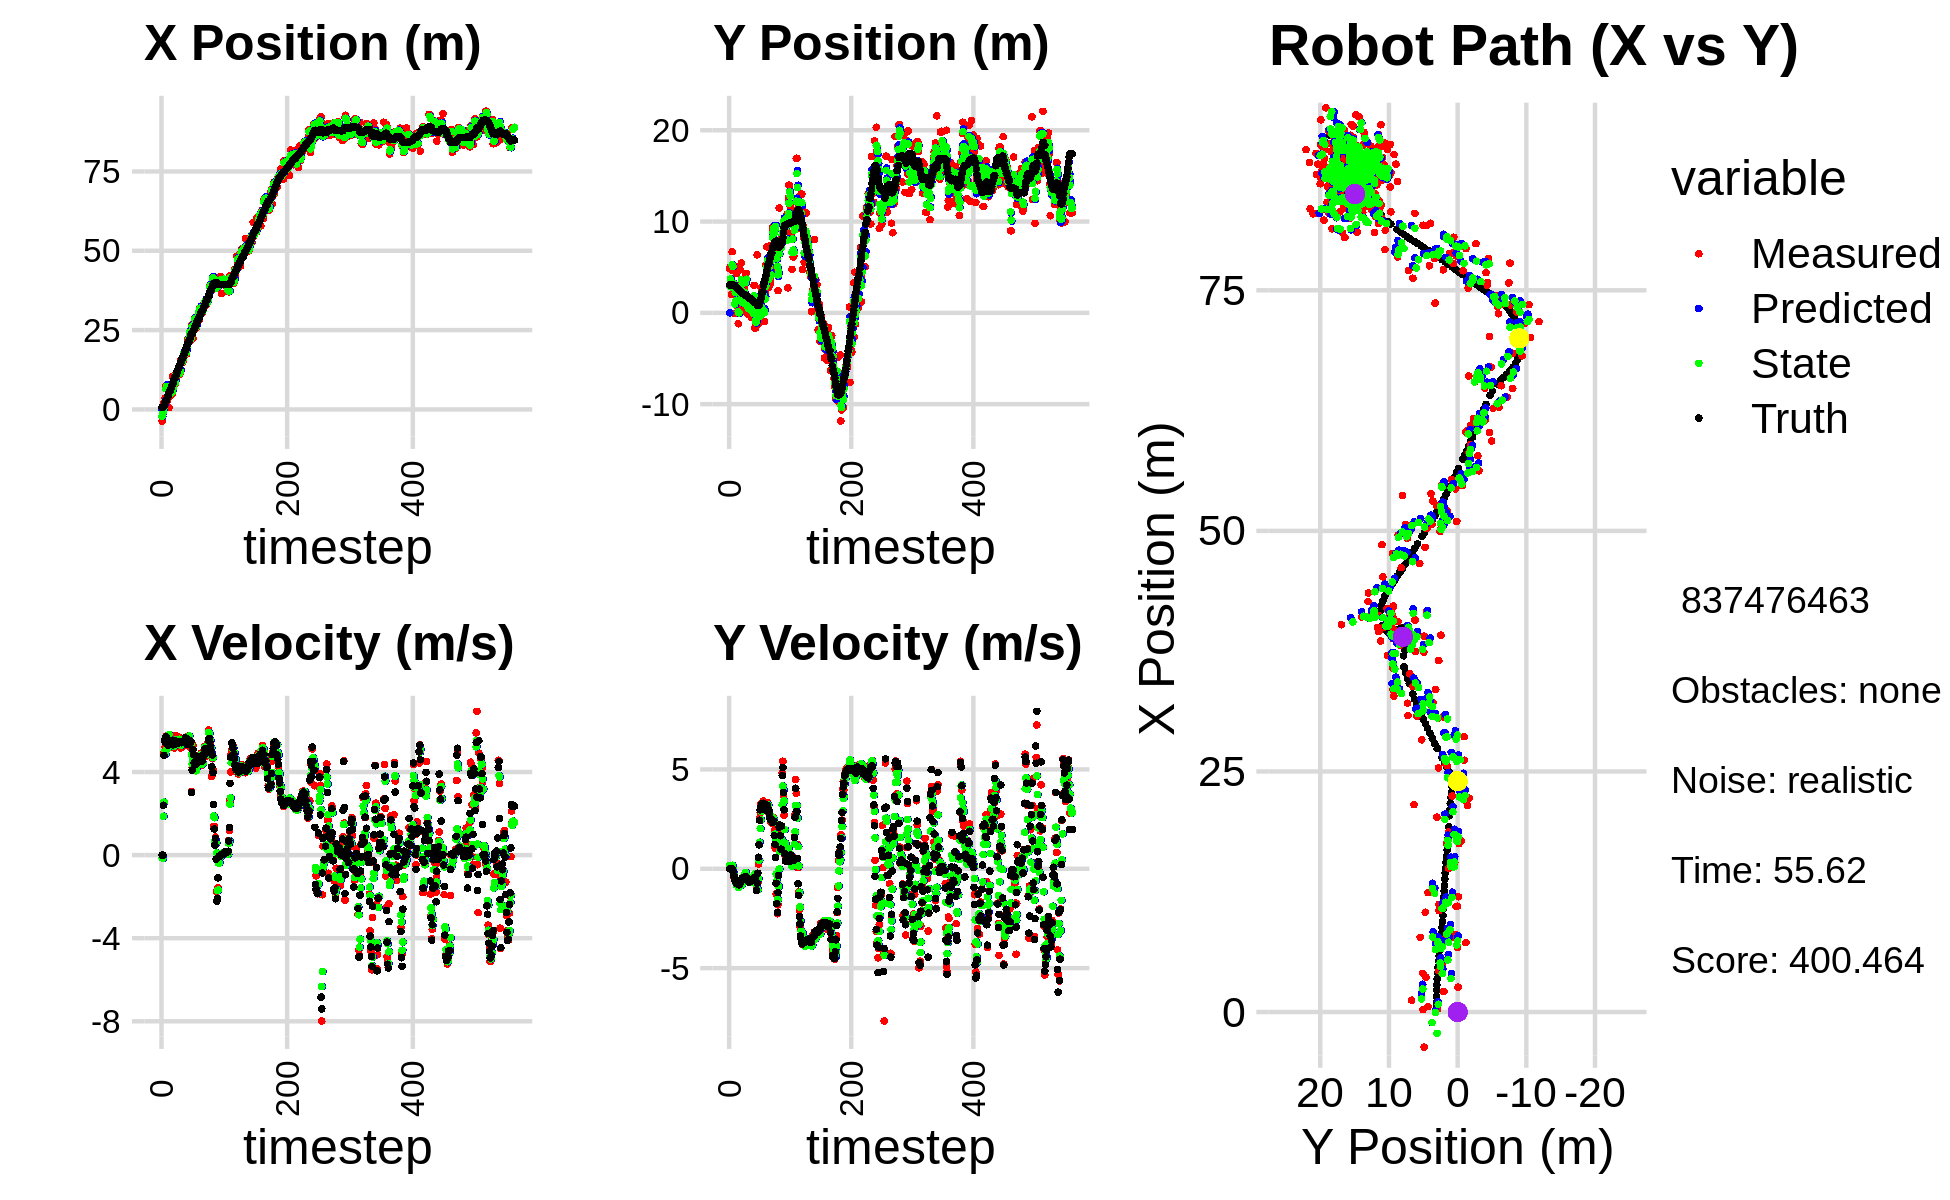

The file beside this chart, header and first rows:
0.000000000000000000e+00, 0.000000000000000000e+00, 0.000000000000000000e+00, 0.000000000000000000e+00, 0.000000000000000000e+00, 0.000000000000000000e+00, 0.000000000000000000e+00, 0.000000000000000000e+00, 0.000000000000000000e+00, 0.000000000000000000e+00, 0.000000000000000000e+00, 0.000000000000000000e+00, 6.598102448509359785e-01, 3.059867859436232518e+00, 0.000000000000000000e+00, 0.000000000000000000e+00, 0.000000000000000000e+00, -1.055394532158970833e-04
-3.646895706368143752e+00, 4.863842964022323301e+00, 0.000000000000000000e+00, 0.000000000000000000e+00, 0.000000000000000000e+00, 0.000000000000000000e+00, 0.000000000000000000e+00, 0.000000000000000000e+00, -2.206019035256022942e+00, 2.995045892469651694e+00, -1.366148589689531179e-01, 1.696674241092117064e-01, 6.598102448509359785e-01, 3.059867859436232518e+00, 0.000000000000000000e+00, 0.000000000000000000e+00, 0.000000000000000000e+00, -1.055394532158970833e-04
2.465269859379068951e-01, 5.033180594356370996e+00, 0.000000000000000000e+00, 0.000000000000000000e+00, -2.219680521152918473e+00, 3.012012634880572914e+00, -1.366148589689531179e-01, 1.696674241092117064e-01, -1.088447545538199446e+00, 3.721346098653727452e+00, -1.559350958383150521e-01, 7.832648683937501466e-02, 6.598102448509359785e-01, 3.059867859436232518e+00, 0.000000000000000000e+00, 0.000000000000000000e+00, 0.000000000000000000e+00, -6.100753671489655972e-05
3.083996177198780053e-01, 2.930185925858427964e+00, 2.403995510770169819e+00, 4.668524297127901561e-03, -1.104041055122030990e+00, 3.729178747337664745e+00, -1.559350958383150521e-01, 7.832648683937501466e-02, -5.894378828483071153e-02, 3.224922349149825784e+00, 1.871463932284683107e+00, 1.281605825633320983e-02, 7.209751008210445455e-01, 3.059882712257762094e+00, 2.399999999999999911e+00, 3.000000000000000062e-03, 2.400000095367431641e+00, -1.941983005963265896e-03
2.137021600742994742e+00, 2.013573730091613001e+00, 4.926990755186588800e+00, 9.568144345221360828e-03, 1.282026049436376103e-01, 3.226203954975459087e+00, 1.871463932284683107e+00, 1.281605825633320983e-02, 8.093872700610276194e-01, 2.817035235147761441e+00, 2.548525722518995451e+00, 2.159301982647695434e-02, 1.052724063179272251e+00, 3.060418808792023437e+00, 4.799999999999999822e+00, 7.000000000000000146e-03, 4.800000190734863281e+00, -1.941983005963265896e-03
1.233823657045540090e+00, 6.699731745729566867e+00, 5.528999766127588700e+00, -6.594179791438031790e-04, 1.064239842312927120e+00, 2.819194537130409017e+00, 2.548525722518995451e+00, 2.159301982647695434e-02, 1.370891182456929869e+00, 5.269962224406256723e+00, 4.970932225659204562e+00, 1.773699461675516953e-01, 1.643185793989092813e+00, 3.059903540887779716e+00, 5.536999999999999922e+00, -1.400000000000000029e-02, 5.537000179290771484e+00, 1.192653289763256907e-04
3.616040765819514391e+00, 4.618063325943431607e+00, 5.222207852880463186e+00, -9.096515454768806797e-02, 1.867984405022850236e+00, 5.287699219023012098e+00, 4.970932225659204562e+00, 1.773699461675516953e-01, 2.399407580241030402e+00, 5.084805825189721240e+00, 4.850840721501590735e+00, 5.931527811820201668e-02, 2.269494235762449907e+00, 3.050126309435803762e+00, 5.440000000000000391e+00, -1.130000000000000032e-01, 5.440999984741210938e+00, 1.741714589297771454e-02
7.521743476420007291e+00, 2.233088464424281216e+00, 5.439670457751220489e+00, -2.170686008358361230e-01, 2.884491652391189653e+00, 5.090737353001541621e+00, 4.850840721501590735e+00, 5.931527811820201668e-02, 6.506437553230906445e+00, 3.241566196629141583e+00, 5.669786515563637330e+00, -2.096524110507818062e-01, 2.799679935277978426e+00, 3.030534178751585372e+00, 5.684999999999999609e+00, -2.610000000000000098e-01, 5.690999984741210938e+00, 3.988357260823249817e-02
7.521743476420007291e+00, 2.233088464424281216e+00, 5.740274261799198641e+00, -4.251915831580042049e-01, 7.073416204787269734e+00, 3.220600955524063558e+00, 5.669786515563637330e+00, -2.096524110507818062e-01, 7.173593435571240740e+00, 2.919894675585290589e+00, 5.649052989616549780e+00, -2.919512489899838692e-01, 2.799679935277978426e+00, 3.030534178751585372e+00, 5.677999999999999936e+00, -3.760000000000000009e-01, 5.690999984741210938e+00, 7.393662631511688232e-02
2.580352902686007255e+00, -5.748687779983796542e-02, 5.305544552303393502e+00, -5.404516227441117371e-01, 7.738498734532895718e+00, 2.890699550686292252e+00, 5.649052989616549780e+00, -2.919512489899838692e-01, 3.482502469449705096e+00, 9.751933503516909685e-01, 5.141174582772329416e+00, -5.638192447296821452e-01, 3.438973605218754059e+00, 2.986175669528262411e+00, 5.434999999999999609e+00, -5.340000000000000302e-01, 5.460999965667724609e+00, 1.015152782201766968e-01
4.020089462150161275e+00, 5.076005114317264422e+00, 5.196110727236439963e+00, -5.293040981578083226e-01, 3.996619927726937860e+00, 9.188114258787227762e-01, 5.141174582772329416e+00, -5.638192447296821452e-01, 3.998263190518901222e+00, 2.231686802550615134e+00, 5.150451881806955790e+00, -6.424160183425570159e-01, 4.057336031912411656e+00, 2.924559011157596977e+00, 5.304999999999999716e+00, -6.260000000000000009e-01, 5.342000007629394531e+00, 1.015152782201766968e-01
7.740282237608234972e+00, 8.370905360955586128e-01, 5.622042028561975435e+00, -6.798629559183755333e-01, 4.513308378699596446e+00, 2.167445200716359377e+00, 5.150451881806955790e+00, -6.424160183425570159e-01, 7.261128991112345332e+00, 1.309152916285467150e+00, 5.639886360916272601e+00, -7.324330923306932029e-01, 4.666329562225296712e+00, 2.852025552255055274e+00, 5.301000000000000156e+00, -6.660000000000000364e-01, 5.559000015258789062e+00, 1.203437671065330505e-01
5.616332883863951464e-01, 4.304428412246974034e+00, 5.572777857907412091e+00, -7.423162340181731489e-01, 7.825117627203972859e+00, 1.235909607052397829e+00, 5.639886360916272601e+00, -7.324330923306932029e-01, 6.777807971314659063e+00, 2.202334699539546303e+00, 5.808007282492110512e+00, -8.171814639466205010e-01, 5.299287020925943281e+00, 2.768611027327219531e+00, 5.488000000000000433e+00, -7.409999999999999920e-01, 5.538000106811523438e+00, 1.324244439601898193e-01
4.273894131078830760e+00, 2.721386530446495033e+00, 5.243319703516852393e+00, -7.087159628971893000e-01, 7.358608699563870204e+00, 2.120616553144884175e+00, 5.808007282492110512e+00, -8.171814639466205010e-01, 4.721295468487873848e+00, 2.518666947324160965e+00, 5.254159647097138119e+00, -7.291961805374711503e-01, 5.822720706490787990e+00, 2.698098821591462748e+00, 5.386000000000000121e+00, -7.159999999999999698e-01, 5.434000015258789062e+00, 1.343512684106826782e-01
4.273894131078830760e+00, 2.721386530446495033e+00, 5.504319250640057781e+00, -7.336745126219654800e-01, 5.246711433197587482e+00, 2.445747329270413939e+00, 5.254159647097138119e+00, -7.291961805374711503e-01, 5.101444362480130224e+00, 2.532831707324005865e+00, 5.319395487103874665e+00, -7.391656424487391686e-01, 5.822720706490787990e+00, 2.698098821591462748e+00, 5.386000000000000121e+00, -7.169999999999999707e-01, 5.434000015258789062e+00, 1.325096338987350464e-01
7.215400218678162503e+00, -1.191073583328099650e+00, 5.282885755561720131e+00, -7.146170355255355711e-01, 5.633383911190517956e+00, 2.458915143079131838e+00, 5.319395487103874665e+00, -7.391656424487391686e-01, 6.976783061111368589e+00, 1.210134723490936537e-01, 5.332557298582567107e+00, -9.379896029505648825e-01, 6.438409030711342851e+00, 2.616091801430463271e+00, 5.318999999999999950e+00, -7.179999999999999716e-01, 5.367000102996826172e+00, 1.344540864229202271e-01
6.713891744619272295e+00, 3.319873475109602363e-03, 5.585248309739983874e+00, -8.191618296814056066e-01, 7.510038790969625566e+00, 2.721451205403715989e-02, 5.332557298582567107e+00, -9.379896029505648825e-01, 7.390891720536362897e+00, 8.830870595932620304e-03, 5.394153610507684604e+00, -8.837164044219539827e-01, 7.049416720570184758e+00, 2.533532752696634915e+00, 5.506000000000000227e+00, -8.080000000000000515e-01, 5.565000057220458984e+00, 1.456269919872283936e-01
4.967518269700168076e+00, 2.264273970259011115e+00, 5.611962468800055781e+00, -8.230798684507628638e-01, 7.930307081587131712e+00, -7.954076984626279323e-02, 5.394153610507684604e+00, -8.837164044219539827e-01, 5.419897641836961988e+00, 1.428095308936772501e+00, 5.494272904911309041e+00, -7.141438395583206145e-01, 7.675284564228459949e+00, 2.443122102389607697e+00, 5.506000000000000227e+00, -8.050000000000000488e-01, 5.565000057220458984e+00, 1.456269919872283936e-01
1.037120598507041258e+01, 4.708835854286635758e+00, 5.250042472288554585e+00, -7.404448153501264063e-01, 5.969324932328093247e+00, 1.356680924980940395e+00, 5.494272904911309041e+00, -7.141438395583206145e-01, 6.594366848377696932e+00, 2.419484494052174917e+00, 5.358794841501428152e+00, -8.345892113623448738e-01, 8.188986956916318505e+00, 2.369799389033935277e+00, 5.310999999999999943e+00, -7.149999999999999689e-01, 5.359000205993652344e+00, 1.401118487119674683e-01
7.319993197724342870e+00, 3.155091239300980011e+00, 5.243690910674113859e+00, -6.674573049296431693e-01, 7.130246332527839570e+00, 2.336025572915940263e+00, 5.358794841501428152e+00, -8.345892113623448738e-01, 7.287714291664972421e+00, 2.878758930688786855e+00, 5.268375039057159981e+00, -7.004730091788270441e-01, 8.799161136016328655e+00, 2.289676143505817496e+00, 5.312999999999999723e+00, -6.450000000000000178e-01, 5.352000236511230469e+00, 1.266068518161773682e-01
7.758397161515085294e+00, 5.445442988200539070e+00, 5.159281698569675001e+00, -5.729687569032595462e-01, 7.814551795570688242e+00, 2.808711629770904050e+00, 5.268375039057159981e+00, -7.004730091788270441e-01, 7.809932357227016730e+00, 3.634459397624985488e+00, 5.250263329990546346e+00, -7.320673094001333148e-01, 9.411013782061557365e+00, 2.218590094519993450e+00, 5.318999999999999950e+00, -5.919999999999999707e-01, 5.352000236511230469e+00, 1.106026992201805115e-01
8.070735156453681114e+00, 3.842149509404703123e-01, 5.422168118314425911e+00, -4.981162174904837925e-01, 8.334958690226072164e+00, 3.561252666684972201e+00, 5.250263329990546346e+00, -7.320673094001333148e-01, 8.116085695292930779e+00, 1.560789451329133382e+00, 5.385835627889889565e+00, -8.079979465450307652e-01, 1.003613775964250365e+01, 2.158273293545767135e+00, 5.426999999999999602e+00, -5.010000000000000009e-01, 5.449999809265136719e+00, 9.160947799682617188e-02
8.070735156453681114e+00, 3.842149509404703123e-01, 5.765492315652074318e+00, -4.746805164687238898e-01, 8.654669258081920447e+00, 1.479989656674630227e+00, 5.385835627889889565e+00, -8.079979465450307652e-01, 8.561494674810738559e+00, 1.100392063578724766e+00, 5.465230853732692573e+00, -6.213060609131952905e-01, 1.003613775964250365e+01, 2.158273293545767135e+00, 5.491999999999999993e+00, -4.520000000000000129e-01, 5.511000156402587891e+00, 8.214603364467620850e-02
1.117443865558302640e+01, 2.726488126549161617e+00, 5.502398991096833392e+00, -4.528193147948353925e-01, 9.108017760184008438e+00, 1.038261457487405170e+00, 5.465230853732692573e+00, -6.213060609131952905e-01, 1.086548667937562840e+01, 2.133168761138210190e+00, 5.552518456557680615e+00, -4.310573429175193483e-01, 1.067012137159518304e+01, 2.104846372009654853e+00, 5.491999999999999993e+00, -4.500000000000000111e-01, 5.519000053405761719e+00, 8.210986107587814331e-02
1.096519395680368447e+01, 2.267343533964770730e-01, 5.366857510923041197e+00, -4.416649437145332424e-01, 1.142073852503139619e+01, 2.090063026846458172e+00, 5.552518456557680615e+00, -4.310573429175193483e-01, 1.136241035732729721e+01, 1.494959054972145651e+00, 5.529252695143671126e+00, -3.699787044419701187e-01, 1.130167120667437253e+01, 2.053180529516688502e+00, 5.418999999999999595e+00, -4.269999999999999907e-01, 5.434999942779541016e+00, 8.210986107587814331e-02
1.054525738942072444e+01, 2.711936308226990722e+00, 5.427896148484380845e+00, -4.184218776171150789e-01, 1.191533562684166370e+01, 1.457961184527948539e+00, 5.529252695143671126e+00, -3.699787044419701187e-01, 1.074760009227235891e+01, 2.250411754311666179e+00, 5.407676629248171274e+00, -3.162057049778961848e-01, 1.192544478146518117e+01, 2.004558397399517133e+00, 5.418999999999999595e+00, -4.169999999999999818e-01, 5.434999942779541016e+00, 7.693514972925186157e-02
1.214237818092309418e+01, 6.255150567227385494e-01, 5.469515172961185279e+00, -4.118619154527548565e-01, 1.128836775519717683e+01, 2.218791183813876522e+00, 5.407676629248171274e+00, -3.162057049778961848e-01, 1.140625913509403055e+01, 1.716172291067572964e+00, 5.400686269984829480e+00, -3.015634030761735751e-01, 1.254607695334894224e+01, 1.957865073287073931e+00, 5.392999999999999794e+00, -4.000000000000000222e-01, 5.407999992370605469e+00, 7.515951246023178101e-02
1.240719491200747093e+01, 4.327482892465623010e+00, 5.557639681844202428e+00, -3.997817709295625743e-01, 1.194632776209251368e+01, 1.686015950759955695e+00, 5.400686269984829480e+00, -3.015634030761735751e-01, 1.234319519154798428e+01, 3.353928372014059356e+00, 5.543629664405536062e+00, -1.851742496155466267e-01, 1.317300909721736524e+01, 1.912439061836668008e+00, 5.450000000000000178e+00, -3.960000000000000187e-01, 5.464000225067138672e+00, 7.181004434823989868e-02
1.240719491200747093e+01, 4.327482892465623010e+00, 5.676334514968215395e+00, -4.352857107080023158e-01, 1.289755815798853789e+01, 3.335410947052504849e+00, 5.543629664405536062e+00, -1.851742496155466267e-01, 1.282486853726276266e+01, 3.676831795592546026e+00, 5.577394186581412505e+00, -3.325324032788580797e-01, 1.317300909721736524e+01, 1.912439061836668008e+00, 5.451999999999999957e+00, -4.369999999999999996e-01, 5.468999862670898438e+00, 7.653450965881347656e-02
1.099145597237871819e+01, 3.274162034045247083e-02, 5.542861596997585849e+00, -4.610065807455706044e-01, 1.338260795592090346e+01, 3.643578555264660235e+00, 5.577394186581412505e+00, -3.325324032788580797e-01, 1.134928430130243449e+01, 1.335998419906299972e+00, 5.483448793132212451e+00, -6.268150430077155111e-01, 1.380221480089287134e+01, 1.863434983940133405e+00, 5.450000000000000178e+00, -4.500000000000000111e-01, 5.432000160217285156e+00, 8.298023790121078491e-02
1.198219579449999017e+01, -1.152037841116782535e-01, 5.516579121434769029e+00, -5.196485071567358283e-01, 1.189762918061565600e+01, 1.273316915605528399e+00, 5.483448793132212451e+00, -6.268150430077155111e-01, 1.190849895418150872e+01, 8.162075842642750878e-01, 5.487532459003970686e+00, -5.280885032766824416e-01, 1.442587012019236425e+01, 1.811250163572604155e+00, 5.447000000000000064e+00, -4.929999999999999938e-01, 5.469999790191650391e+00, 9.392046183347702026e-02
1.555006295439305042e+01, 4.240512392690295451e-01, 5.158182278085155836e+00, -6.089246002558094117e-01, 1.245725220008190526e+01, 7.633987339366068436e-01, 5.487532459003970686e+00, -5.280885032766824416e-01, 1.507489187133351294e+01, 5.389689116782814260e-01, 5.298397411540780588e+00, -5.909065088418534728e-01, 1.494620054980827284e+01, 1.761968090237036044e+00, 5.411999999999999922e+00, -6.390000000000000124e-01, 5.449999809265136719e+00, 1.175063923001289368e-01
1.553503573708197827e+01, 4.988532796735878905e-01, 5.328003076842602326e+00, -6.289719844744392496e-01, 1.560473161248759055e+01, 4.798782607940960676e-01, 5.298397411540780588e+00, -5.909065088418534728e-01, 1.559408022347836997e+01, 4.893676210023808482e-01, 5.305096386332091463e+00, -6.085191182455216286e-01, 1.556802481433009966e+01, 1.688942505777370151e+00, 5.410000000000000142e+00, -6.600000000000000311e-01, 5.449999809265136719e+00, 1.175063923001289368e-01
1.493844908492441981e+01, 1.309701635105869011e+00, 5.398563270769674460e+00, -6.537283919144052380e-01, 1.612458986211158063e+01, 4.285157091778286631e-01, 5.305096386332091463e+00, -6.085191182455216286e-01, 1.511960202944075249e+01, 9.822517711430228671e-01, 5.350353757034310043e+00, -5.752398590066192252e-01, 1.620465964105400047e+01, 1.611395551891538602e+00, 5.474999999999999645e+00, -6.730000000000000426e-01, 5.515999794006347656e+00, 1.205063015222549438e-01
1.493844908492441981e+01, 1.309701635105869011e+00, 5.391962490524933926e+00, -6.583055835801205902e-01, 1.565463740514418411e+01, 9.247277852423609890e-01, 5.350353757034310043e+00, -5.752398590066192252e-01, 1.555299730810484959e+01, 1.056544498733774873e+00, 5.372748167586268053e+00, -6.265130604475880327e-01, 1.620465964105400047e+01, 1.611395551891538602e+00, 5.475999999999999979e+00, -6.660000000000000364e-01, 5.515999794006347656e+00, 1.214889064431190491e-01
1.755461646628235428e+01, 1.623914315536875375e+00, 5.406881305662341930e+00, -6.172500235223142839e-01, 1.609027212486347480e+01, 9.938931926890161028e-01, 5.372748167586268053e+00, -6.265130604475880327e-01, 1.733591498236360806e+01, 1.394245234580144821e+00, 5.441067542168165794e+00, -5.813779580590412444e-01, 1.683283156145520465e+01, 1.535646869921863722e+00, 5.434000000000000163e+00, -6.209999999999999964e-01, 5.468999862670898438e+00, 1.136679947376251221e-01
1.755461646628235428e+01, 1.623914315536875375e+00, 5.290321590271462426e+00, -5.515940500784656253e-01, 1.788002173658042437e+01, 1.336107438774240652e+00, 5.441067542168165794e+00, -5.813779580590412444e-01, 1.783888911800885424e+01, 1.426696022609969416e+00, 5.421240354349379231e+00, -5.789825805400750092e-01, 1.735208433851907728e+01, 1.476292922060770119e+00, 5.445000000000000284e+00, -5.590000000000000524e-01, 5.473000049591064453e+00, 1.038893684744834900e-01
1.778307354457765399e+01, -5.000670416897491366e-01, 5.420235158971300038e+00, -5.393144837222009214e-01, 1.838101315344379216e+01, 1.368797764555961916e+00, 5.421240354349379231e+00, -5.789825805400750092e-01, 1.787280397166907875e+01, 1.892478189520030440e-01, 5.404084989301692232e+00, -6.789316302943840808e-01, 1.797633284297778999e+01, 1.411137773711449661e+00, 5.445999999999999730e+00, -5.420000000000000373e-01, 5.473000049591064453e+00, 9.917377680540084839e-02
1.869954320765780764e+01, 1.329531795260054716e+00, 5.640235485829337314e+00, -5.603304136928738410e-01, 1.841321247059924815e+01, 1.213546559225646276e-01, 5.404084989301692232e+00, -6.789316302943840808e-01, 1.844632634423892270e+01, 5.026318249019702256e-01, 5.439836218656122213e+00, -6.719620272656756654e-01, 1.861797064511055666e+01, 1.347472264498031036e+00, 5.649000000000000021e+00, -5.590000000000000524e-01, 5.676000118255615234e+00, 9.902030974626541138e-02
1.750514465530566000e+01, -1.938240982767854281e-01, 5.669093235546850629e+00, -5.631972930772692898e-01, 1.899030996610453315e+01, 4.354356221754026590e-01, 5.439836218656122213e+00, -6.719620272656756654e-01, 1.773567159376826652e+01, 4.905830153844809027e-02, 5.589716818022599121e+00, -6.570085482892877859e-01, 1.924779623705245513e+01, 1.284250690048341692e+00, 5.591999999999999638e+00, -5.799999999999999600e-01, 5.622000217437744141e+00, 9.902030974626541138e-02
1.750514465530566000e+01, -1.938240982767854281e-01, 5.679172689186563261e+00, -5.729429786021661419e-01, 1.829464327557052528e+01, -1.664255329048068555e-02, 5.589716818022599121e+00, -6.570085482892877859e-01, 1.818130286168969079e+01, -8.145961316437827504e-02, 5.622112259597153106e+00, -6.129971584304158005e-01, 1.924779623705245513e+01, 1.284250690048341692e+00, 5.594000000000000306e+00, -5.560000000000000497e-01, 5.622000217437744141e+00, 1.005447506904602051e-01
2.025361779342352975e+01, 3.013871505073991930e+00, 5.458787741775610769e+00, -4.817017742190073393e-01, 1.874351408764940530e+01, -1.427593290074198606e-01, 5.622112259597153106e+00, -6.129971584304158005e-01, 2.002152450518739002e+01, 1.870324742929462936e+00, 5.527674851083466123e+00, -3.421420437404901760e-01, 2.040459936862321300e+01, 1.175059868476820091e+00, 5.322000000000000064e+00, -4.620000000000000218e-01, 5.342000007629394531e+00, 8.801537752151489258e-02
2.221201211197884362e+01, -1.688005732448617291e+00, 5.272347166371869953e+00, -4.671259995214417926e-01, 2.057429199029573752e+01, 1.836110538555413951e+00, 5.527674851083466123e+00, -3.421420437404901760e-01, 2.081147908389613832e+01, 7.028092947211448394e-01, 5.448137220787393709e+00, -2.634515637985996306e-01, 2.103794020381931418e+01, 1.119427158012721746e+00, 5.405000000000000249e+00, -4.769999999999999796e-01, 5.426000118255615234e+00, 8.836850523948669434e-02
2.221201211197884362e+01, -1.688005732448617291e+00, 5.718535216247876640e+00, -4.722266589558582472e-01, 2.135629280597487778e+01, 6.764641383412848263e-01, 5.448137220787393709e+00, -2.634515637985996306e-01, 2.209248123586597856e+01, -8.433235602190574109e-01, 5.696082459110506591e+00, -5.229517952698297112e-01, 2.103794020381931418e+01, 1.119427158012721746e+00, 5.551999999999999602e+00, -4.600000000000000200e-01, 5.571000099182128906e+00, 8.239131420850753784e-02
2.145303046705548056e+01, -1.439636038181123290e+00, 5.738760433059175270e+00, -7.533750250736155341e-01, 2.266208948177703064e+01, -8.956187397460403377e-01, 5.696082459110506591e+00, -5.229517952698297112e-01, 2.249132324623834478e+01, -1.052325261200361073e+00, 5.729013901677505238e+00, -6.043677019810479445e-01, 2.166730993996651478e+01, 1.066328240814478301e+00, 5.535000000000000142e+00, -6.370000000000000107e-01, 5.571000099182128906e+00, 1.305319070816040039e-01
2.451519984024905696e+01, -4.643682696148111466e-01, 5.199152803044865934e+00, -1.054435066404532995e+00, 2.306422463640609521e+01, -1.112762031398465856e+00, 5.729013901677505238e+00, -6.043677019810479445e-01, 2.427987688993645321e+01, -7.524755232106368208e-01, 5.328522557270156668e+00, -7.921891296745984246e-01, 2.230827826223552890e+01, 9.764468209438698088e-01, 5.405999999999999694e+00, -1.084999999999999964e+00, 5.513999938964843750e+00, 2.000950723886489868e-01
2.154545146211156137e+01, 6.358806325302554185e+00, 5.469981773203659969e+00, -7.339352766508396853e-01, 2.481272914566346799e+01, -8.316944361780966855e-01, 5.328522557270156668e+00, -7.921891296745984246e-01, 2.435048463383899175e+01, 1.500320586002303669e+00, 5.422135042472143951e+00, -1.041354143936611409e+00, 2.282970350978573393e+01, 8.742405911047115286e-01, 5.418000000000000149e+00, -7.299999999999999822e-01, 5.467000007629394531e+00, 1.333784908056259155e-01
2.189529424934305979e+01, -1.286416576414497026e+00, 5.398621231452641389e+00, -7.243604698007406473e-01, 2.489269813808620668e+01, 1.396185171608642417e+00, 5.422135042472143951e+00, -1.041354143936611409e+00, 2.234449198145481219e+01, -2.658752727217388312e-01, 5.320791919518892854e+00, -1.053363034857452307e+00, 2.345360678391880072e+01, 8.024017351802366083e-01, 5.461999999999999744e+00, -2.270000000000000073e-01, 5.467000007629394531e+00, 1.333784908056259155e-01
2.663127034896606560e+01, -4.259716102292926410e-02, 3.069260682321202971e+00, 2.317828437485464910e-01, 2.287657117340670254e+01, -3.712115762074840730e-01, 5.320791919518892854e+00, -1.053363034857452307e+00, 2.346993072081288645e+01, -3.757652329369022826e-01, 4.843784910955560186e+00, -4.962240230663429452e-01, 2.391078776110316539e+01, 8.400952354929024368e-01, 3.011000000000000121e+00, 5.799999999999999600e-01, 3.066999912261962891e+00, -7.537441700696945190e-02
2.663127034896606560e+01, -4.259716102292926410e-02, 4.216661819050766091e+00, 1.242810644799863251e+00, 2.395430921190844131e+01, -4.253876352435365660e-01, 4.843784910955560186e+00, -4.962240230663429452e-01, 2.620868829529244337e+01, 9.762842496438162154e-03, 4.395971911233249152e+00, 4.167158907932697609e-01, 2.391078776110316539e+01, 8.400952354929024368e-01, 4.091999999999999638e+00, 1.207999999999999963e+00, 4.267000198364257812e+00, -2.866223454475402832e-01
2.244392722846316346e+01, 7.824310801193491427e-01, 5.283197424066018222e+00, 2.544468342120346893e+00, 2.664828548641576944e+01, 5.143443157576513963e-02, 4.395971911233249152e+00, 4.167158907932697609e-01, 2.603248300215323496e+01, 1.049293842944027388e-01, 4.641145196460183975e+00, 1.331855343352986498e+00, 2.439378279453786291e+01, 9.945029747429137146e-01, 5.070999999999999730e+00, 2.439999999999999947e+00, 5.627999782562255859e+00, -4.488319158554077148e-01
2.616834968339211187e+01, -9.610535368387994604e-01, 4.778318661398467171e+00, 2.825114702628021668e+00, 2.649659752179925221e+01, 2.381149186297013831e-01, 4.641145196460183975e+00, 1.331855343352986498e+00, 2.622215733909138535e+01, -3.547563476939108451e-01, 4.746120139053413567e+00, 2.016645178909127090e+00, 2.497172468912325627e+01, 1.277593208482417309e+00, 4.839999999999999858e+00, 2.964999999999999858e+00, 5.676000118255615234e+00, -5.339505672454833984e-01
2.537384869558532330e+01, 2.770971848241281954e+00, 4.727790154262913269e+00, 3.272690064343805716e+00, 2.669676935299672493e+01, -1.530918298029981250e-01, 4.746120139053413567e+00, 2.016645178909127090e+00, 2.651185622857924429e+01, 6.895704296379823184e-01, 4.770652957121035875e+00, 2.461041784822912248e+00, 2.543248289807314322e+01, 1.559076500993420655e+00, 4.440000000000000391e+00, 3.117999999999999883e+00, 5.425000190734863281e+00, -6.054881215095520020e-01
2.890146750220509020e+01, 1.775344027837475247e+00, 4.335472833619182786e+00, 3.182225160196827218e+00, 2.698892152429134939e+01, 9.356746081202735876e-01, 4.770652957121035875e+00, 2.461041784822912248e+00, 2.859998010661887946e+01, 1.546690130712836009e+00, 4.461400670973842963e+00, 2.883928575336889288e+00, 2.595241087653208467e+01, 1.919742061415833589e+00, 4.392999999999999794e+00, 3.184000000000000163e+00, 5.425000190734863281e+00, -6.331804394721984863e-01
2.555891311121282428e+01, 1.500388635794440040e+00, 4.391903449992691222e+00, 3.223645077728471531e+00, 2.904612017371626465e+01, 1.835082988246524938e+00, 4.461400670973842963e+00, 2.883928575336889288e+00, 2.855932099944158509e+01, 1.696785385394215862e+00, 4.522323403935469166e+00, 3.047369889755047190e+00, 2.644277304371555104e+01, 2.280367685631760288e+00, 4.381000000000000227e+00, 3.269000000000000128e+00, 5.466000080108642578e+00, -6.331804394721984863e-01
2.555891311121282428e+01, 1.500388635794440040e+00, 4.078173801983836277e+00, 3.045751137922704910e+00, 2.901155333983513174e+01, 2.001522374369720580e+00, 4.522323403935469166e+00, 3.047369889755047190e+00, 2.606255857769259876e+01, 1.684421998280696497e+00, 4.059180698974682144e+00, 3.013974322025818608e+00, 2.644277304371555104e+01, 2.280367685631760288e+00, 4.381999999999999673e+00, 3.267999999999999794e+00, 5.466000080108642578e+00, -6.414768695831298828e-01
2.579607528419958484e+01, 1.755507988926693574e+00, 4.675394002397208482e+00, 3.410287670777881530e+00, 2.646847664759006591e+01, 1.985819430483278358e+00, 4.059180698974682144e+00, 3.013974322025818608e+00, 2.635587845863319956e+01, 1.876600782892903441e+00, 4.182273466264892825e+00, 3.198484772633954698e+00, 2.738002890315396698e+01, 2.971913023140991150e+00, 4.548000000000000043e+00, 3.294999999999999929e+00, 5.616000175476074219e+00, -6.301939487457275391e-01
2.862104398034527364e+01, -9.450877772683241584e-01, 4.513823826165537234e+00, 3.184332319452611415e+00, 2.677410580525969053e+01, 2.196449260156299044e+00, 4.182273466264892825e+00, 3.198484772633954698e+00, 2.835472971571758549e+01, 2.082855750458949551e-01, 4.508065879691824485e+00, 2.987004122233295256e+00, 2.789381426592899516e+01, 3.333482398069682606e+00, 4.578000000000000291e+00, 3.196000000000000174e+00, 5.583000183105468750e+00, -6.143825054168701172e-01
2.862104398034527364e+01, -9.450877772683241584e-01, 4.631466259493543625e+00, 3.140818120262871993e+00, 2.880553630368676821e+01, 5.069859872692245029e-01, 4.508065879691824485e+00, 2.987004122233295256e+00, 2.877600084856557316e+01, 2.098471198733253829e-02, 4.533762317451788704e+00, 3.111104983729694240e+00, 2.789381426592899516e+01, 3.333482398069682606e+00, 4.541000000000000369e+00, 3.027000000000000135e+00, 5.456999778747558594e+00, -5.959089398384094238e-01
3.067997354239541252e+01, 2.165409816779768626e+00, 4.671950790840480927e+00, 2.988476509908958079e+00, 2.922937708031075132e+01, 3.320952103603019845e-01, 4.533762317451788704e+00, 3.111104983729694240e+00, 3.046677217735366838e+01, 1.477768096167809464e+00, 4.688133117855513454e+00, 3.167701697881888823e+00, 2.841938608885073592e+01, 3.688303960707610241e+00, 4.581999999999999851e+00, 2.963999999999999968e+00, 5.456999778747558594e+00, -5.690744519233703613e-01
2.829029363410323228e+01, 5.233724786903605874e+00, 4.736018494661965228e+00, 3.023787252214442223e+00, 3.093558548913922124e+01, 1.794538265955998302e+00, 4.688133117855513454e+00, 3.167701697881888823e+00, 3.056332065822212840e+01, 2.926718708396300439e+00, 4.752138857927255877e+00, 2.971368823837338358e+00, 2.895509833118907395e+01, 4.031270219373183750e+00, 4.727000000000000313e+00, 3.004000000000000004e+00, 5.600999832153320312e+00, -5.682242512702941895e-01
... 502 more rows
